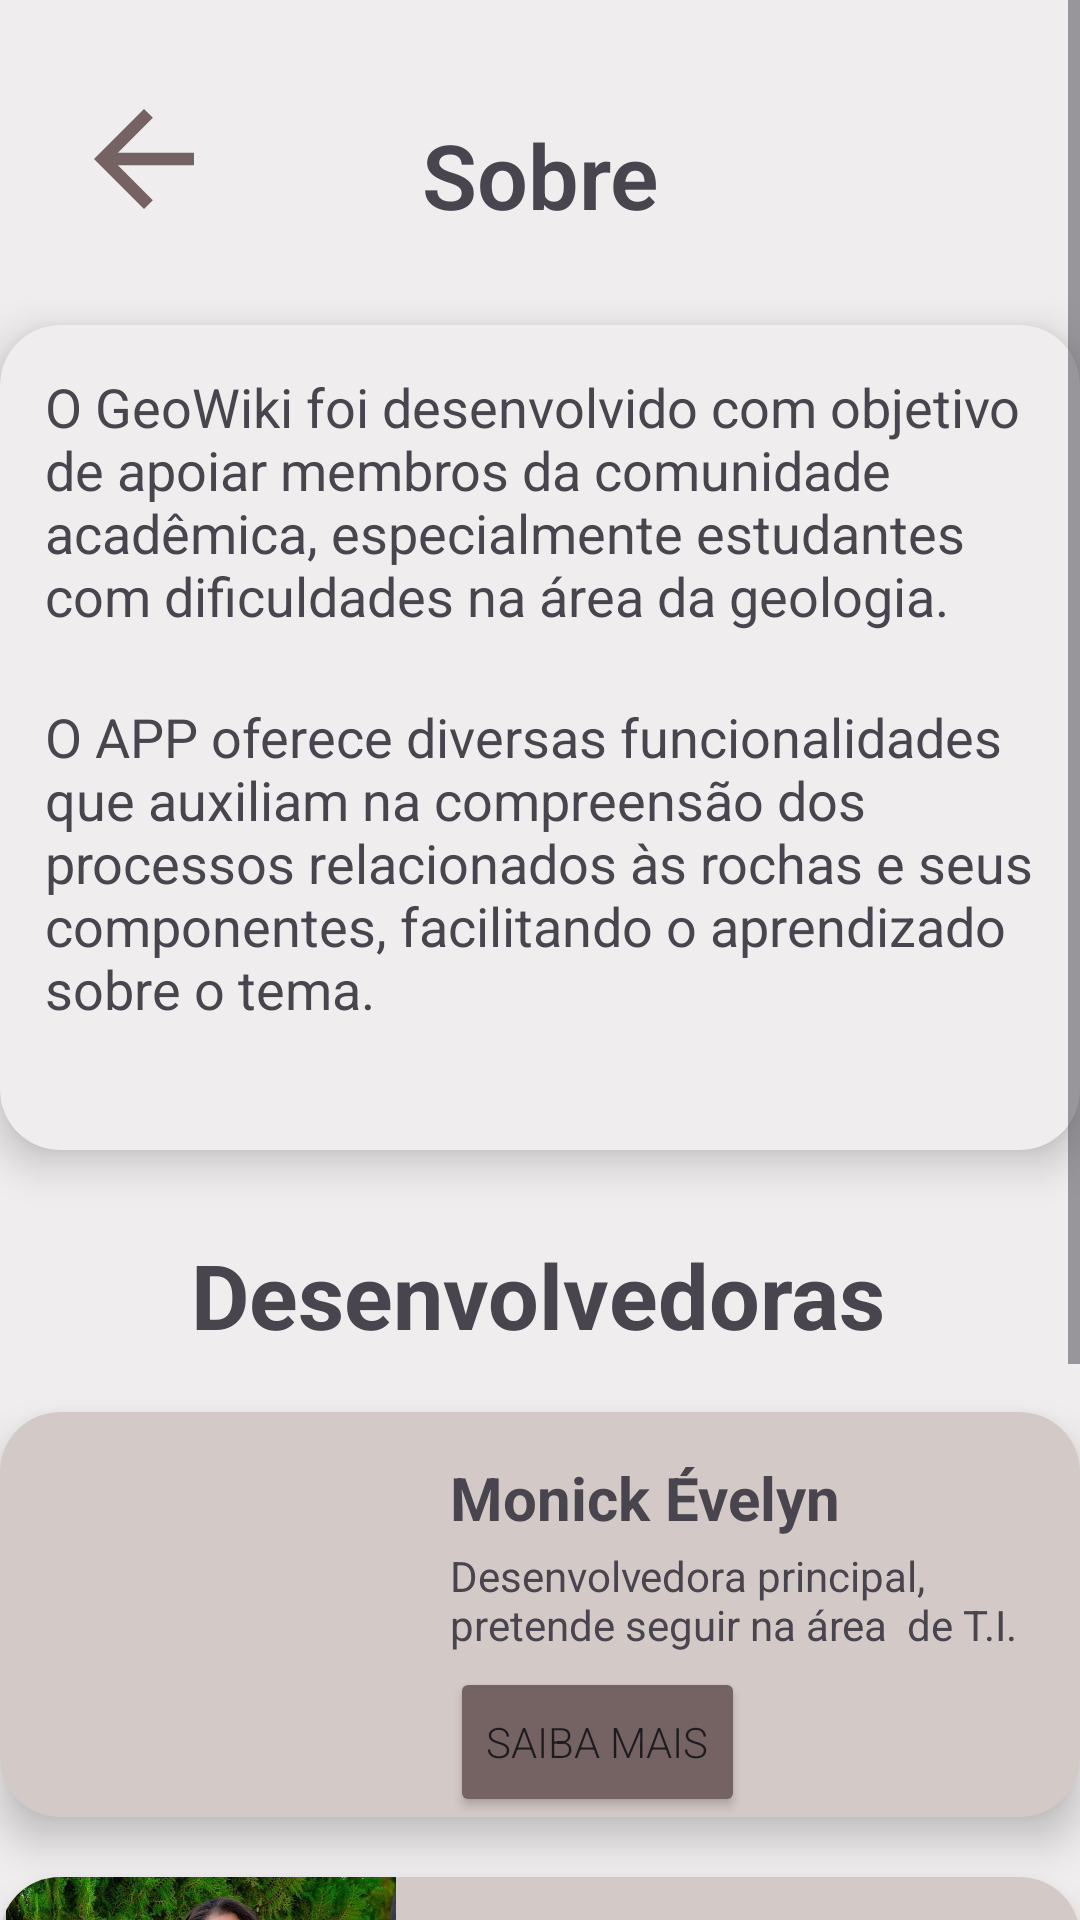

Android layout source for this screen:
<!-- AndroidManifest.xml: application theme Theme.GeoWiki2 -->
<!-- res/layout/activity_sobre.xml -->
<?xml version="1.0" encoding="utf-8"?>
<ScrollView
    xmlns:android="http://schemas.android.com/apk/res/android"
    xmlns:app="http://schemas.android.com/apk/res-auto"
    xmlns:tools="http://schemas.android.com/tools"
    android:layout_width="match_parent"
    android:layout_height="900dp"
    tools:layout_editor_absoluteX="1dp"
    tools:layout_editor_absoluteY="1dp"
    android:fillViewport="true">

    <androidx.constraintlayout.widget.ConstraintLayout
        android:id="@+id/main"
        android:layout_width="match_parent"
        android:layout_height="match_parent"
        android:background="@color/fundo"
        tools:context=".SobreActivity">

        <Button
            android:id="@+id/voltarSobreButton"
            android:layout_width="50dp"
            android:layout_height="50dp"
            android:layout_marginStart="23dp"
            android:layout_marginTop="28dp"
            android:background="@drawable/ic_arrow_back_24"
            app:layout_constraintStart_toStartOf="parent"
            app:layout_constraintTop_toTopOf="parent" />

        <androidx.cardview.widget.CardView
            android:id="@+id/cardView4"
            android:layout_width="360dp"

            android:layout_height="275dp"

            android:layout_marginStart="25dp"
            android:layout_marginEnd="26dp"
            android:layout_marginBottom="28dp"
            app:cardBackgroundColor="@color/fundo"
            app:cardCornerRadius="20dp"
            app:cardElevation="8dp"
            app:layout_constraintBottom_toTopOf="@+id/textView17"
            app:layout_constraintEnd_toEndOf="parent"
            app:layout_constraintStart_toStartOf="parent">

            <TextView
                android:id="@+id/textView13"
                android:layout_width="wrap_content"
                android:layout_height="wrap_content"


                android:layout_marginStart="15dp"
                android:layout_marginTop="15dp"
                android:layout_marginEnd="15dp"

                android:layout_marginBottom="15dp"

                android:text="O GeoWiki foi desenvolvido com objetivo de apoiar membros da comunidade acadêmica, especialmente estudantes com dificuldades na área da geologia."
                android:textSize="18dp" />

            <TextView
                android:id="@+id/textView23"
                android:layout_width="wrap_content"
                android:layout_height="wrap_content"

                android:layout_marginStart="15dp"
                android:layout_marginTop="125dp"
                android:layout_marginEnd="15dp"

                android:text="O APP oferece diversas funcionalidades que auxiliam na compreensão dos processos relacionados às rochas e seus componentes, facilitando o aprendizado sobre o tema. "
                android:textSize="18dp" />
        </androidx.cardview.widget.CardView>

        <TextView
            android:id="@+id/textView11"
            android:layout_width="wrap_content"
            android:layout_height="wrap_content"
            android:layout_marginStart="93dp"
            android:layout_marginTop="38dp"
            android:layout_marginEnd="166dp"
            android:layout_marginBottom="30dp"
            android:fontFamily="sans-serif-light"
            android:text="Sobre"
            android:textSize="30sp"
            android:textStyle="bold"
            app:layout_constraintBottom_toTopOf="@+id/cardView4"
            app:layout_constraintEnd_toEndOf="parent"
            app:layout_constraintStart_toEndOf="@+id/voltarSobreButton"
            app:layout_constraintTop_toTopOf="parent" />

        <androidx.cardview.widget.CardView
            android:id="@+id/cardView5"
            android:layout_width="360dp"

            android:layout_height="135dp"

            android:layout_marginStart="25dp"
            android:layout_marginEnd="26dp"
            android:layout_marginBottom="20dp"
            app:cardBackgroundColor="@color/marromclarinho"
            app:cardCornerRadius="20dp"
            app:cardElevation="8dp"
            app:layout_constraintBottom_toTopOf="@+id/cardView6"
            app:layout_constraintEnd_toEndOf="parent"
            app:layout_constraintStart_toStartOf="parent">

            <Button
                android:id="@+id/saibaMaisButton"

                android:layout_width="wrap_content"
                android:layout_height="50dp"


                android:layout_marginStart="150dp"
                android:layout_marginTop="85dp"
                android:backgroundTint="@color/marromescuro"
                android:fontFamily="sans-serif-light"
                android:text="Saiba mais" />

            <ImageView
                android:id="@+id/imageView3"
                android:layout_width="131dp"
                android:layout_height="match_parent"
                android:src="@drawable/dev_monick" />

            <TextView
                android:id="@+id/textView19"
                android:layout_width="wrap_content"
                android:layout_height="wrap_content"

                android:layout_marginStart="150dp"
                android:layout_marginTop="15dp"

                android:text="Monick Évelyn"
                android:textSize="20dp"
                android:textStyle="bold" />

            <TextView
                android:id="@+id/textView24"
                android:layout_width="wrap_content"
                android:layout_height="wrap_content"

                android:layout_marginStart="150dp"
                android:layout_marginTop="45dp"
                android:layout_marginEnd="15dp"

                android:text="Desenvolvedora principal, pretende seguir na área  de T.I." />
        </androidx.cardview.widget.CardView>

        <androidx.cardview.widget.CardView
            android:id="@+id/cardView6"
            android:layout_width="360dp"

            android:layout_height="130dp"

            android:layout_marginStart="25dp"
            android:layout_marginEnd="26dp"
            android:layout_marginBottom="145dp"
            app:cardBackgroundColor="@color/marromclarinho"
            app:cardCornerRadius="20dp"
            app:cardElevation="8dp"
            app:layout_constraintBottom_toBottomOf="parent"
            app:layout_constraintEnd_toEndOf="parent"
            app:layout_constraintStart_toStartOf="parent">

            <ImageView
                android:id="@+id/imageView4"
                android:layout_width="134dp"
                android:layout_height="match_parent"
                android:src="@drawable/dev_vitoria" />

            <TextView
                android:id="@+id/textView25"
                android:layout_width="wrap_content"
                android:layout_height="wrap_content"

                android:layout_marginStart="150dp"
                android:layout_marginTop="45dp"
                android:layout_marginEnd="15dp"

                android:text="Pesquisadora, analista de requisitos e banco de dados" />

            <TextView
                android:id="@+id/textView22"
                android:layout_width="wrap_content"
                android:layout_height="wrap_content"

                android:layout_marginStart="150dp"
                android:layout_marginTop="15dp"

                android:text="Vitória Ketillyn"
                android:textSize="20dp"
                android:textStyle="bold" />
        </androidx.cardview.widget.CardView>

        <TextView
            android:id="@+id/textView17"
            android:layout_width="wrap_content"
            android:layout_height="wrap_content"
            android:layout_marginStart="89dp"
            android:layout_marginEnd="90dp"
            android:layout_marginBottom="19dp"
            android:text="Desenvolvedoras"
            android:textSize="30sp"
            android:textStyle="bold"
            app:layout_constraintBottom_toTopOf="@+id/cardView5"
            app:layout_constraintEnd_toEndOf="parent"
            app:layout_constraintStart_toStartOf="parent" />

    </androidx.constraintlayout.widget.ConstraintLayout>

</ScrollView>
<!-- resources referenced by this layout -->
<resources>
  <color name="fundo">#EFEDED</color>
  <color name="marromclarinho">#d3c9c6</color>
  <color name="marromescuro">#756262</color>
  <!-- drawable dev_vitoria: png bitmap (drawable, 966942 bytes) -->
  <!-- drawable ic_arrow_back_24 (drawable) -->
  <vector xmlns:android="http://schemas.android.com/apk/res/android"
      android:autoMirrored="true"
      android:height="24dp"
      android:tint="@color/marromescuro"
      android:viewportHeight="24"
      android:viewportWidth="24"
      android:width="24dp">
        
      <path android:fillColor="@color/marromescuro"
          android:pathData="M20,11H7.83l5.59,-5.59L12,4l-8,8 8,8 1.41,-1.41L7.83,13H20v-2z"/>
      
  </vector>
  <style name="Theme.GeoWiki2" parent="Base.Theme.GeoWiki2" />
  <style name="Base.Theme.GeoWiki2" parent="Theme.Material3.DayNight.NoActionBar">
          
          
      </style>
</resources>
